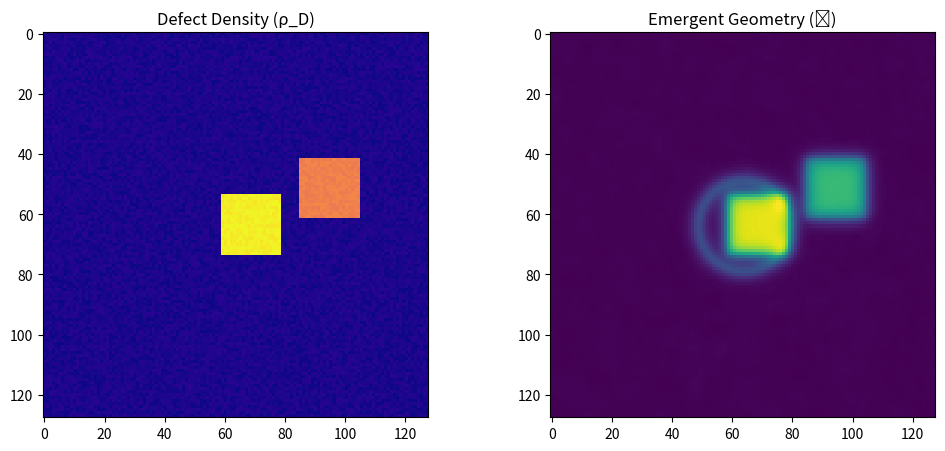

Source code (Python):
import numpy as np
import matplotlib.pyplot as plt
from scipy.ndimage import laplace
from scipy.integrate import trapezoid

# ========================
# 1. SETUP: ASYMMETRIC DEFECTS
# ========================
N = 128
rho_D = np.zeros((N, N))

# Asymmetric defect configuration
rho_D[N//2-10:N//2+10, N//2-5:N//2+15] = 1.0  # Elliptical defect
rho_D[N//3:N//3+20, 2*N//3:2*N//3+20] = 0.7   # Off-center instanton
rho_D += 0.05 * np.random.rand(N, N)           # Quantum foam

# ==============================
# 2. TOPOLOGICAL SOURCE TERMS
# ==============================
def black_hole_term(r, r_s=15):
    return np.exp(-(r - r_s)**2 / 2)

r = np.linalg.norm(np.indices((N, N)) - N//2, axis=0)  # Fixed parenthesis
H_BH = black_hole_term(r)

# ==============================
# 3. SOLVE EMERGENT GEOMETRY
# ==============================
phi = np.zeros_like(rho_D)
for _ in range(500):
    phi += 0.01 * (laplace(phi, mode='wrap') + rho_D + 0.5*H_BH)

# ==============================
# 4. VISUALIZATION
# ==============================
plt.figure(figsize=(12, 5))
plt.subplot(121)
plt.imshow(rho_D, cmap='plasma')
plt.title('Defect Density (ρ_D)')

plt.subplot(122)
plt.imshow(phi, cmap='viridis')
plt.title('Emergent Geometry (ϕ)')
plt.show()